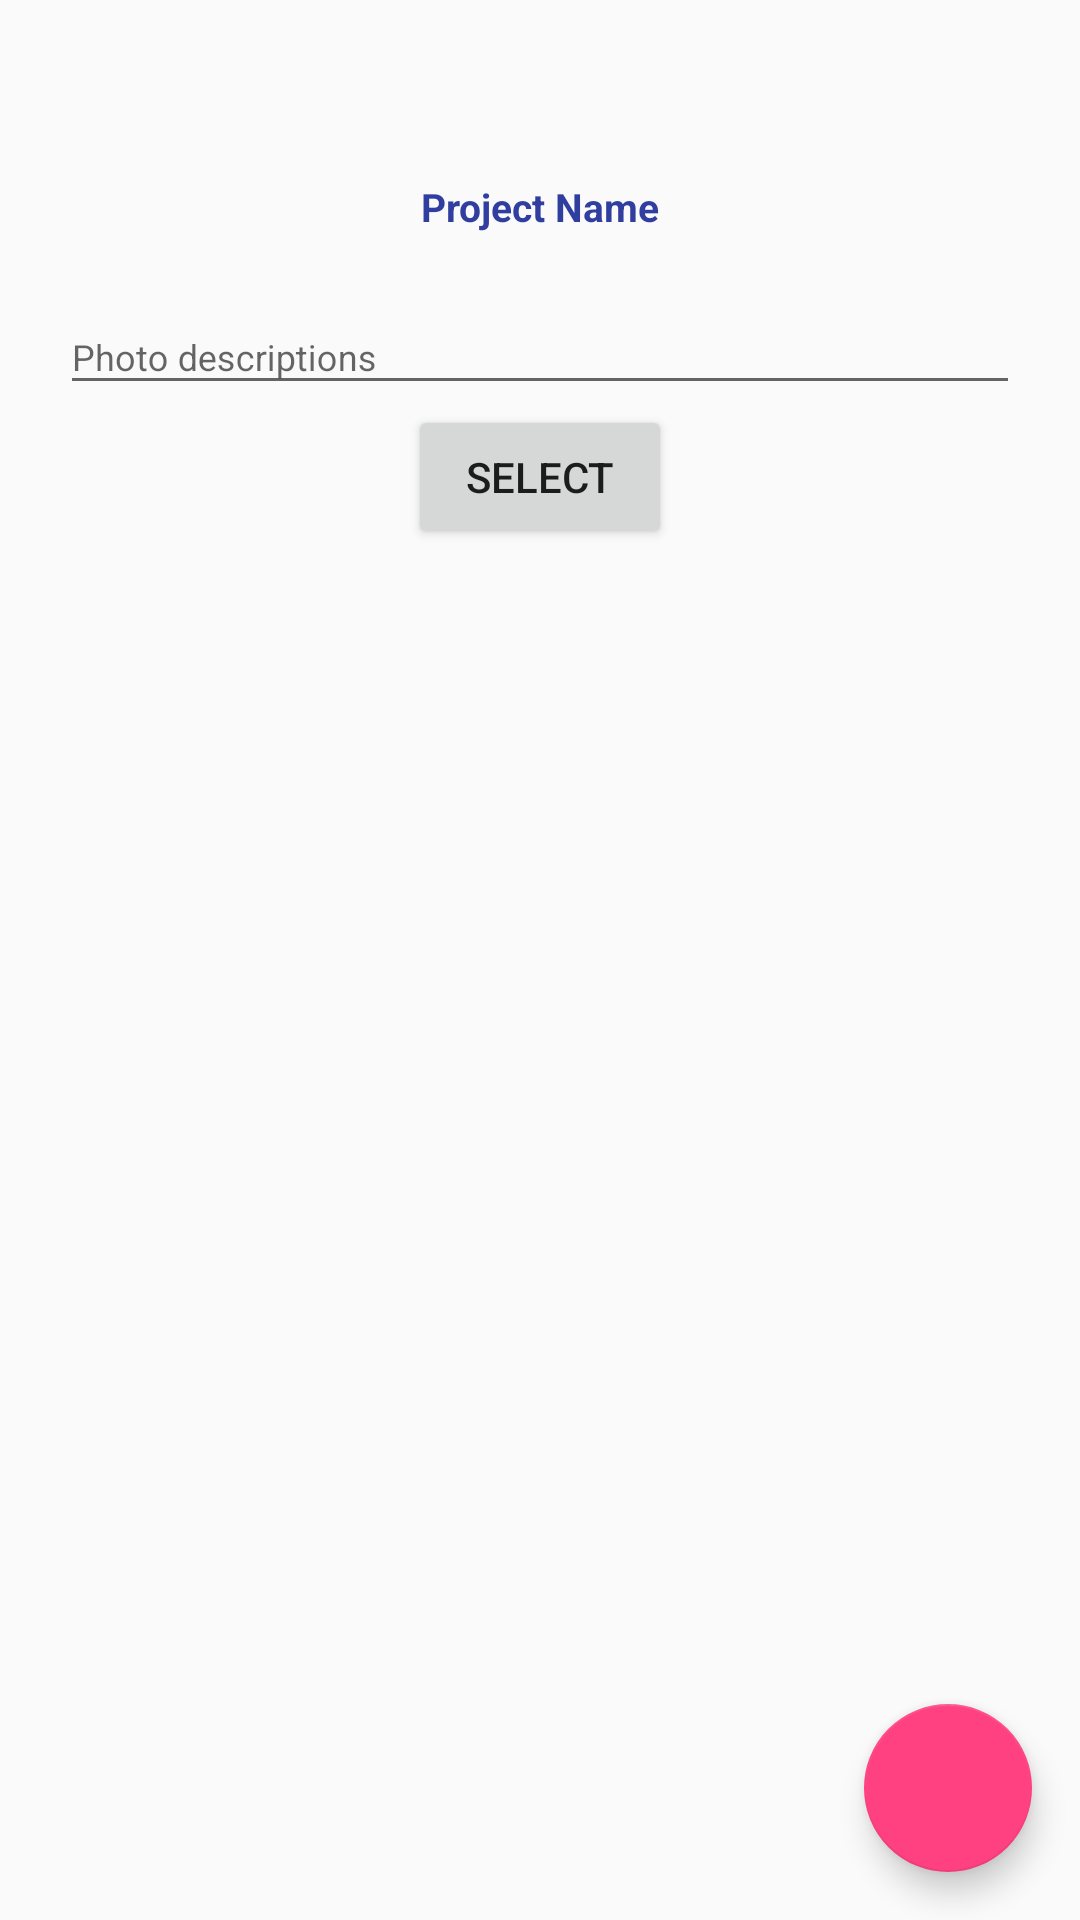

Write the Android layout XML for this screen, with the resource values it uses.
<!-- AndroidManifest.xml: application theme AppTheme.NoActionBar -->
<!-- res/layout/activity_site_photo_add2.xml -->
<?xml version="1.0" encoding="utf-8"?>
<android.support.constraint.ConstraintLayout xmlns:android="http://schemas.android.com/apk/res/android"
    xmlns:tools="http://schemas.android.com/tools"
    xmlns:app="http://schemas.android.com/apk/lib/com.innovacia.mypromis"
    android:layout_width="match_parent"
    android:layout_height="match_parent"
    android:orientation="vertical"
    tools:context=".Manpower">

    <android.support.design.widget.CoordinatorLayout
        android:id="@+id/coordinatorLayout"
        android:layout_width="fill_parent"
        android:layout_height="fill_parent"
        android:layout_gravity="center"
        android:orientation="vertical"
        >

<LinearLayout
        android:gravity="center_horizontal"
        android:layout_width="match_parent"
        android:layout_height="wrap_content"
        android:orientation="vertical"
        android:paddingTop="60dp"
        android:paddingLeft="20dp"
        android:paddingRight="20dp"
        >

    <TextView
        android:id="@+id/tvProName"
        android:layout_width="fill_parent"
        android:layout_height="wrap_content"
        android:text="Project Name"
        android:textStyle="bold"
        android:textSize="13dp"
        android:gravity="center"
        android:layout_marginBottom="13dp"
        android:textColor="@color/colorPrimaryDark"
        />


    <android.support.design.widget.TextInputLayout
        android:layout_width="match_parent"
        android:layout_height="wrap_content"
        app:hintTextAppearance="@style/TextAppearance.AppCompat.Light.SearchResult.Subtitle"
        app:counterTextAppearance="@style/TextAppearance.AppCompat.Light.SearchResult.Subtitle"
        >

        <EditText
            android:id="@+id/etDesc"
            android:layout_width="match_parent"
            android:layout_height="wrap_content"
            android:hint="Photo descriptions"
            android:inputType="text"
            android:singleLine="true"
            android:textSize="12dp"
            android:textColor="@color/blue_grey_900"
            />

    </android.support.design.widget.TextInputLayout>


        <Button
            android:id="@+id/btnSelect"
            android:layout_width="wrap_content"
            android:layout_height="wrap_content"
            android:text="Select" />



    </LinearLayout>

    <ImageView
        android:id="@+id/imageView"
        android:layout_width="match_parent"
        android:layout_height="match_parent"

        />


    <android.support.design.widget.FloatingActionButton
        android:id="@+id/fabUpload"
        android:layout_width="wrap_content"
        android:layout_height="wrap_content"
        android:layout_gravity="bottom|end"
        android:layout_margin="@dimen/fab_margin"
        app:backgroundTint="@color/teal"
        app:layout_constraintBottom_toBottomOf="parent"
        app:layout_constraintRight_toRightOf="parent"
        srcCompat="@drawable/ic_send"
        />


    </android.support.design.widget.CoordinatorLayout>

</android.support.constraint.ConstraintLayout>
<!-- resources referenced by this layout -->
<resources>
  <color name="blue_grey_900">#263238</color>
  <color name="colorPrimaryDark">#303F9F</color>
  <color name="teal">#008080</color>
  <dimen name="fab_margin">16dp</dimen>
  <style name="AppTheme.NoActionBar">
          <item name="windowActionBar">false</item>
          <item name="windowNoTitle">true</item>
      </style>
</resources>
